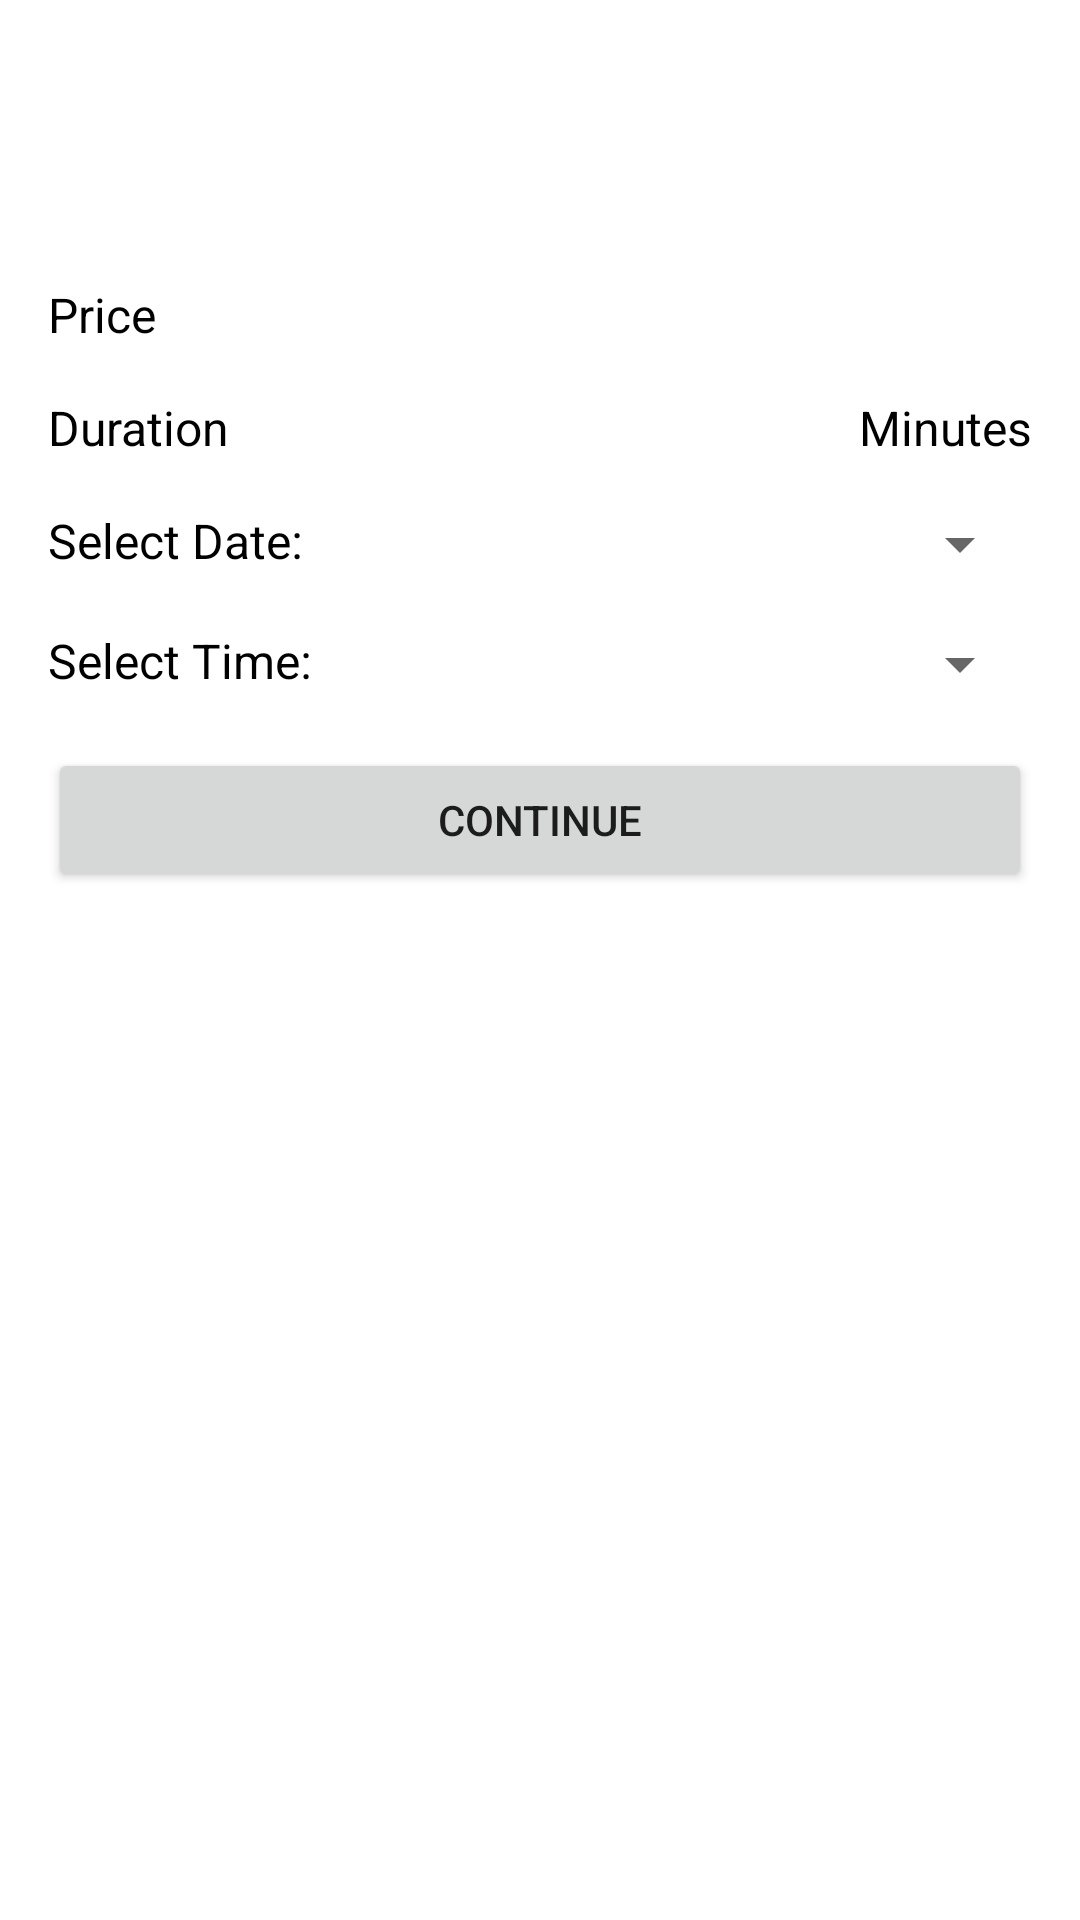

Reconstruct the res/layout file that produces this screen, plus the resources it refers to.
<!-- AndroidManifest.xml: application theme Theme.CarService -->
<!-- res/layout/fragment_service_detail.xml -->
<LinearLayout
    xmlns:android="http://schemas.android.com/apk/res/android"
    android:layout_width="match_parent"
    android:layout_height="match_parent"
    android:orientation="vertical"
    android:padding="16dp">

    
    <TextView
        android:id="@+id/tvServiceName"
        android:layout_width="wrap_content"
        android:layout_height="wrap_content"
        android:textSize="24sp"
        android:textStyle="bold"
        android:textColor="@color/black" />

    
    <TextView
        android:id="@+id/tvServiceDescription"
        android:layout_width="wrap_content"
        android:layout_height="wrap_content"
        android:textSize="16sp"
        android:paddingTop="8dp"
        android:textColor="@color/black" />

    
    <LinearLayout
        android:layout_width="match_parent"
        android:layout_height="wrap_content"
        android:orientation="horizontal"
        android:paddingTop="16dp">

        <TextView
            android:id="@+id/tvPriceLabel"
            android:layout_width="0dp"
            android:layout_height="wrap_content"
            android:layout_weight="1"
            android:text="@string/text_price"
            android:textSize="16sp"
            android:textColor="@color/black"/>

        <TextView
            android:id="@+id/tvServicePrice"
            android:layout_width="wrap_content"
            android:layout_height="wrap_content"
            android:textSize="16sp"
            android:textColor="@color/black"
            android:gravity="end" />
    </LinearLayout>

    
    <LinearLayout
        android:layout_width="match_parent"
        android:layout_height="wrap_content"
        android:orientation="horizontal"
        android:paddingTop="16dp">

        <TextView
            android:id="@+id/tvDurationLabel"
            android:layout_width="0dp"
            android:layout_height="wrap_content"
            android:layout_weight="1"
            android:text="@string/text_duration"
            android:textSize="16sp"
            android:textColor="@color/black" />

        <TextView
            android:id="@+id/tvTimeLabel"
            android:layout_width="wrap_content"
            android:layout_height="wrap_content"
            android:textSize="16sp"
            android:textColor="@color/black"
            android:gravity="end" />

        <TextView
            android:layout_width="wrap_content"
            android:layout_height="wrap_content"
            android:text="Minutes"
            android:textSize="16sp"
            android:textColor="@color/black"
            android:layout_marginStart="4dp" />
    </LinearLayout>

    
    <LinearLayout
        android:layout_width="match_parent"
        android:layout_height="wrap_content"
        android:orientation="horizontal"
        android:paddingTop="16dp">

        <TextView
            android:layout_width="wrap_content"
            android:layout_height="wrap_content"
            android:text="Select Date:"
            android:textSize="16sp"
            android:textColor="@color/black" />

        <Spinner
            android:id="@+id/spinnerDate"
            android:layout_width="0dp"
            android:layout_height="wrap_content"
            android:layout_weight="1"
            android:layout_marginStart="8dp" />
    </LinearLayout>

    
    <LinearLayout
        android:layout_width="match_parent"
        android:layout_height="wrap_content"
        android:orientation="horizontal"
        android:paddingTop="16dp">

        <TextView
            android:layout_width="wrap_content"
            android:layout_height="wrap_content"
            android:text="Select Time:"
            android:textSize="16sp"
            android:textColor="@color/black" />

        <Spinner
            android:id="@+id/spinnerTime"
            android:layout_width="0dp"
            android:layout_height="wrap_content"
            android:layout_weight="1"
            android:layout_marginStart="8dp" />
    </LinearLayout>

    
    <Button
        android:id="@+id/btnContinue"
        android:layout_width="match_parent"
        android:layout_height="wrap_content"
        android:text="@string/title_continue"
        android:layout_marginTop="16dp" />
</LinearLayout>
<!-- resources referenced by this layout -->
<resources>
  <color name="black">#000000</color>
  <string name="text_duration">Duration</string>
  <string name="text_price">Price</string>
  <string name="title_continue">Continue</string>
  <style name="Theme.CarService" parent="Theme.MaterialComponents.DayNight.DarkActionBar">
          
          <item name="colorPrimary">@color/blue_dark</item>
          <item name="colorPrimaryVariant">@color/blue_variant</item>
          <item name="colorOnPrimary">@color/white</item>
  
          
          <item name="colorSecondary">@color/red_accent</item>
          <item name="colorSecondaryVariant">@color/red_variant</item>
          <item name="colorOnSecondary">@color/white</item>
  
          
          <item name="android:statusBarColor">?attr/colorPrimaryVariant</item>
  
          
      </style>
  <color name="blue_dark">#1E3A8A</color>
  <color name="blue_variant">#2563EB</color>
  <color name="white">#FFFFFF</color>
  <color name="red_accent">#EF4444</color>
  <color name="red_variant">#B91C1C</color>
</resources>
